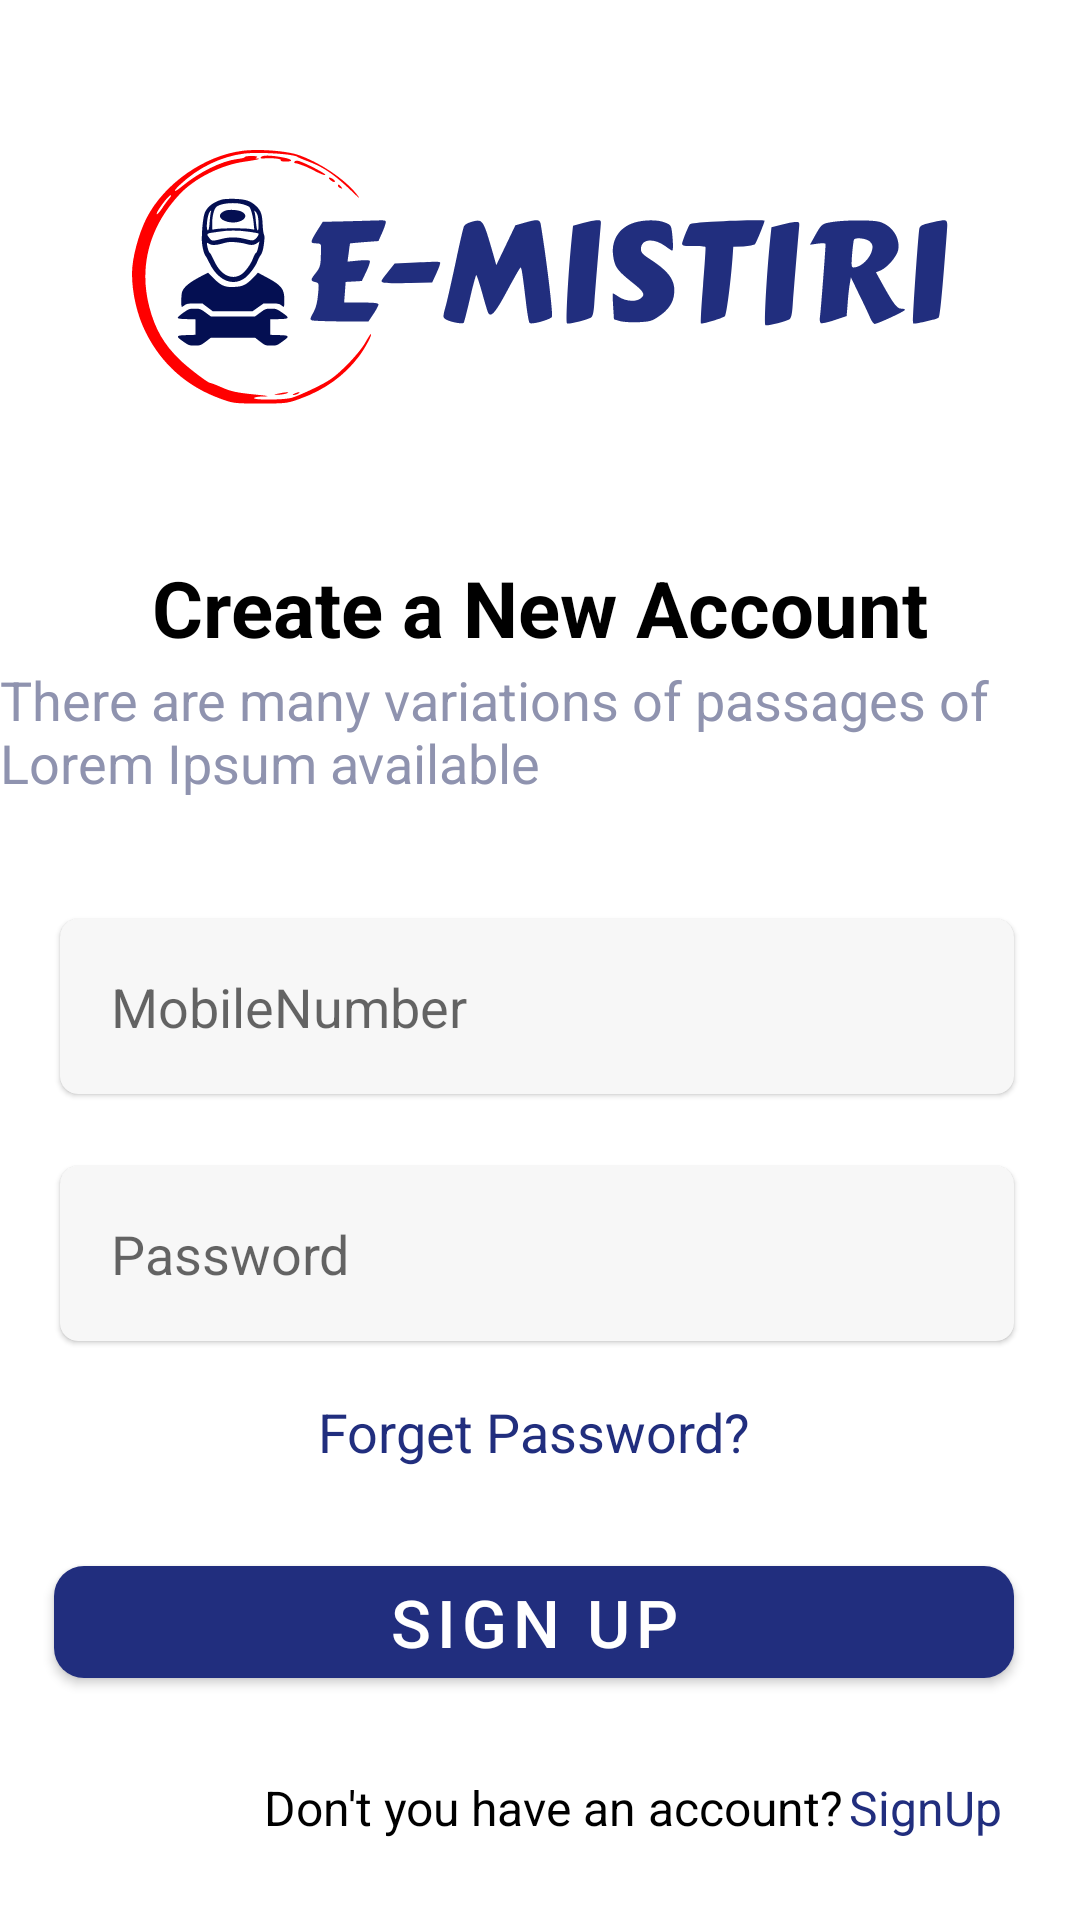

This screen was rendered from an Android layout file. Write that file and the resources it references.
<!-- AndroidManifest.xml: application theme Theme.EMISTIRI -->
<!-- res/layout/activity_sign_up.xml -->
<?xml version="1.0" encoding="utf-8"?>
<androidx.constraintlayout.widget.ConstraintLayout xmlns:android="http://schemas.android.com/apk/res/android"
    xmlns:app="http://schemas.android.com/apk/res-auto"
    xmlns:tools="http://schemas.android.com/tools"
    android:layout_width="match_parent"
    android:layout_height="match_parent"
    tools:context=".SignUpActivity">

    <androidx.appcompat.widget.AppCompatImageView
        android:id="@+id/emistriIV"
        android:layout_width="wrap_content"
        android:layout_height="wrap_content"
        android:layout_marginTop="50dp"
        app:layout_constraintEnd_toEndOf="parent"
        app:layout_constraintStart_toStartOf="parent"
        app:layout_constraintTop_toTopOf="parent"
        app:srcCompat="@drawable/group_229" />

    <androidx.appcompat.widget.AppCompatTextView
        android:id="@+id/welcomeTV"
        android:layout_width="wrap_content"
        android:layout_height="wrap_content"
        android:layout_marginTop="50dp"
        android:text="Create a New Account"
        android:textColor="@color/black"
        android:textSize="26sp"
        android:textStyle="bold"
        app:layout_constraintEnd_toEndOf="parent"
        app:layout_constraintStart_toStartOf="parent"
        app:layout_constraintTop_toBottomOf="@+id/emistriIV" />

    <androidx.appcompat.widget.AppCompatTextView
        android:id="@+id/TextTV"
        android:layout_width="wrap_content"
        android:layout_height="wrap_content"
        android:layout_marginTop="86dp"
        android:text="There are many variations of passages of Lorem Ipsum available"
        android:textColor="@color/textColor"
        android:textSize="18sp"
        app:layout_constraintEnd_toEndOf="parent"
        app:layout_constraintStart_toStartOf="parent"
        app:layout_constraintTop_toBottomOf="@+id/emistriIV" />
    <com.google.android.material.card.MaterialCardView
        android:layout_width="match_parent"
        android:layout_height="wrap_content"
        android:padding="30dp"
        android:id="@+id/EmailEt"
        app:layout_constraintEnd_toEndOf="parent"
        app:layout_constraintStart_toStartOf="parent"
        app:layout_constraintTop_toBottomOf="@+id/TextTV"
        android:layout_marginTop="40dp"
        android:layout_marginLeft="20dp"
        android:layout_marginRight="22dp"
        app:cardCornerRadius="6dp"
        android:backgroundTint="#F7F7F7">
        <com.google.android.material.textfield.TextInputEditText
            android:layout_width="match_parent"
            android:layout_height="wrap_content"
            android:layout_margin="12dp"
            android:hint="MobileNumber"
            android:padding="5dp"
            android:background="@null"
            />

    </com.google.android.material.card.MaterialCardView>

    <com.google.android.material.card.MaterialCardView
        android:layout_width="match_parent"
        android:layout_height="wrap_content"
        android:padding="30dp"
        android:layout_marginLeft="20dp"
        android:layout_marginRight="22dp"
        android:id="@+id/PasswordEt"
        app:layout_constraintEnd_toEndOf="parent"
        app:layout_constraintStart_toStartOf="parent"
        app:layout_constraintTop_toBottomOf="@+id/EmailEt"
        android:layout_marginTop="24dp"
        app:cardCornerRadius="6dp"
        android:backgroundTint="#F7F7F7">
        <com.google.android.material.textfield.TextInputEditText
            android:layout_width="match_parent"
            android:layout_height="wrap_content"
            android:layout_margin="12dp"
            android:padding="5dp"
            android:hint="Password"
            android:background="@null"
            />

    </com.google.android.material.card.MaterialCardView>



    <androidx.appcompat.widget.AppCompatTextView
        android:id="@+id/forgetPassword"
        android:layout_width="wrap_content"
        android:layout_height="wrap_content"
        android:layout_marginTop="18dp"
        android:text="Forget Password?"
        android:textColor="@color/primaryColor"
        android:textSize="18sp"
        android:layout_marginLeft="18dp"
        android:layout_marginRight="22dp"
        app:layout_constraintEnd_toEndOf="parent"
        app:layout_constraintStart_toStartOf="parent"
        app:layout_constraintTop_toBottomOf="@+id/PasswordEt" />

    <com.google.android.material.button.MaterialButton
        android:id="@+id/loginbtn"
        android:layout_width="match_parent"
        android:layout_height="wrap_content"
        android:layout_marginLeft="18dp"
        android:layout_marginRight="22dp"
        app:backgroundTint="@color/primaryColor"
        app:cornerRadius="10dp"

        android:textColor="@color/white"
        android:textSize="22sp"
        android:text="Sign Up"
        app:layout_constraintEnd_toEndOf="parent"
        app:layout_constraintStart_toStartOf="parent"
        app:layout_constraintTop_toBottomOf="@+id/forgetPassword"
        app:layout_constraintBottom_toTopOf="@+id/signUpTV"
        />

    <androidx.appcompat.widget.LinearLayoutCompat
        android:id="@+id/signUpTV"
        android:layout_width="match_parent"
        android:layout_height="wrap_content"
        android:orientation="horizontal"
        app:layout_constraintEnd_toEndOf="parent"
        app:layout_constraintStart_toStartOf="parent"
        app:layout_constraintTop_toBottomOf="@id/loginbtn"
        app:layout_constraintBottom_toBottomOf="parent"

        >

        <androidx.appcompat.widget.AppCompatTextView
            android:layout_width="wrap_content"
            android:layout_height="wrap_content"
            android:layout_marginLeft="88dp"
            android:text="Don't you have an account?"
            android:textColor="@color/black"
            android:textSize="16sp" />

        <androidx.appcompat.widget.AppCompatTextView
            android:id="@+id/signUpTb"
            android:layout_width="wrap_content"
            android:layout_height="wrap_content"
            android:gravity="center"
            android:layout_marginStart="2dp"
            android:text="@string/signup"
            android:textColor="@color/primaryColor"
            android:textSize="16sp" />
    </androidx.appcompat.widget.LinearLayoutCompat>


</androidx.constraintlayout.widget.ConstraintLayout>
<!-- resources referenced by this layout -->
<resources>
  <color name="black">#FF000000</color>
  <color name="primaryColor"> #212E7E</color>
  <color name="textColor">#8F93AF</color>
  <color name="white">#FFFFFFFF</color>
  <!-- drawable group_229: vector/xml drawable (drawable, 11354 chars, omitted) -->
  <string name="signup">SignUp</string>
  <style name="Theme.EMISTIRI" parent="Theme.MaterialComponents.DayNight.DarkActionBar">
          
          <item name="colorPrimary">@color/purple_500</item>
          <item name="colorPrimaryVariant">@color/purple_700</item>
          <item name="colorOnPrimary">@color/white</item>
          
          <item name="colorSecondary">@color/teal_200</item>
          <item name="colorSecondaryVariant">@color/teal_700</item>
          <item name="colorOnSecondary">@color/black</item>
          
          <item name="android:statusBarColor">?attr/colorPrimaryVariant</item>
          
      </style>
  <color name="purple_500">#FF6200EE</color>
  <color name="purple_700">#FF3700B3</color>
  <color name="teal_200">#FF03DAC5</color>
  <color name="teal_700">#FF018786</color>
</resources>
